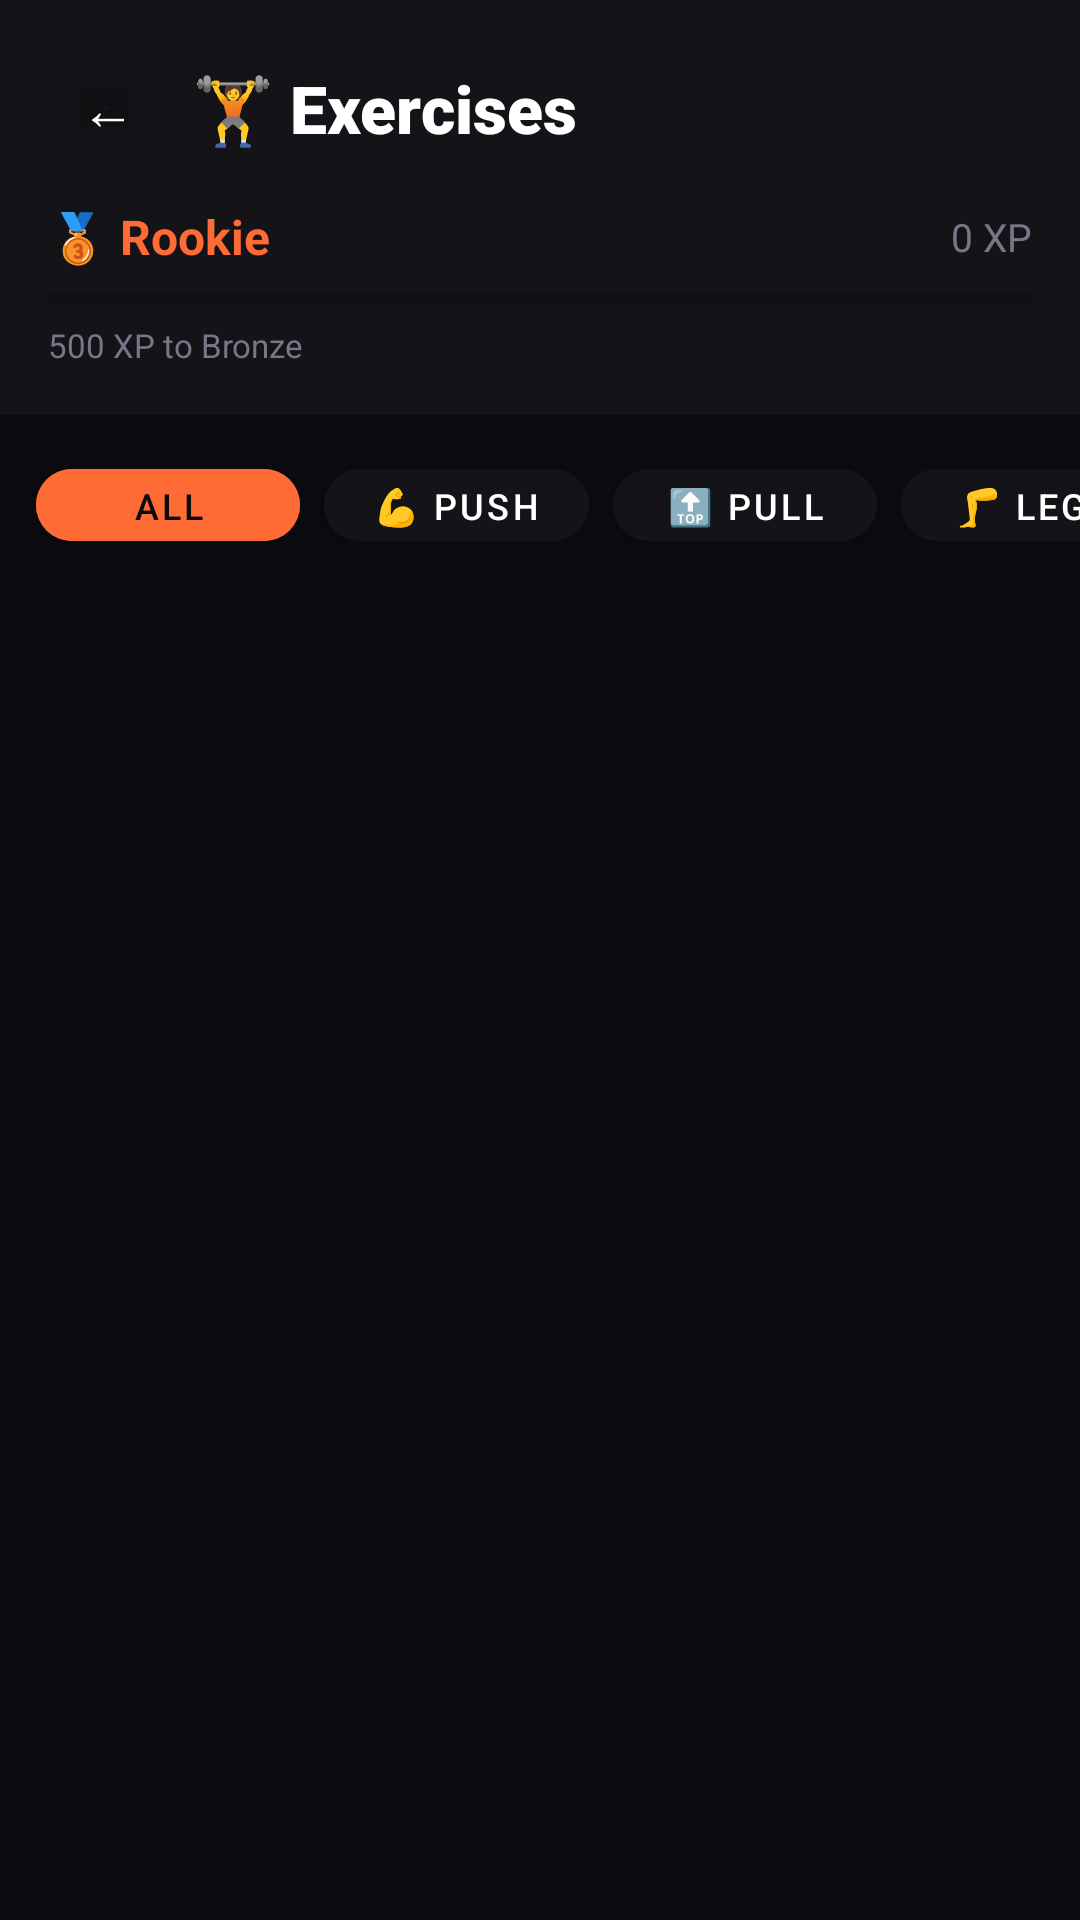

Layout XML and referenced resources for this Android screen:
<!-- AndroidManifest.xml: application theme Theme.PushGram -->
<!-- res/layout/activity_exercises.xml -->
<?xml version="1.0" encoding="utf-8"?>
<androidx.constraintlayout.widget.ConstraintLayout
    xmlns:android="http://schemas.android.com/apk/res/android"
    xmlns:app="http://schemas.android.com/apk/res-auto"

    android:layout_width="match_parent"
    android:layout_height="match_parent"
    android:background="@color/bg_dark">

    
    <LinearLayout android:id="@+id/headerExercises"
        android:layout_width="match_parent" android:layout_height="wrap_content"
        android:orientation="vertical" android:background="@color/card_bg"
        android:paddingHorizontal="16dp" android:paddingVertical="16dp"
        app:layout_constraintTop_toTopOf="parent">

        <LinearLayout android:layout_width="match_parent" android:layout_height="wrap_content"
            android:orientation="horizontal" android:gravity="center_vertical">
            <Button android:id="@+id/btnBack" android:layout_width="40dp" android:layout_height="40dp"
                android:text="←" android:textSize="18sp" android:backgroundTint="@android:color/transparent"
                android:textColor="@color/white" android:padding="0dp"/>
            <TextView android:layout_width="0dp" android:layout_height="wrap_content" android:layout_weight="1"
                android:text="@string/activity_exercises_exercises" android:textSize="22sp" android:textStyle="bold"
                android:textColor="@color/white" android:fontFamily="sans-serif-black" android:layout_marginStart="8dp"/>
        </LinearLayout>

        
        <LinearLayout android:layout_width="match_parent" android:layout_height="wrap_content"
            android:orientation="horizontal" android:gravity="center_vertical" android:layout_marginTop="12dp">
            <TextView android:id="@+id/tvRank" android:layout_width="wrap_content" android:layout_height="wrap_content"
                android:text="@string/activity_exercises_rookie" android:textSize="16sp" android:textStyle="bold"
                android:textColor="@color/accent_orange"/>
            <TextView android:id="@+id/tvXp" android:layout_width="0dp" android:layout_height="wrap_content"
                android:layout_weight="1" android:text="@string/activity_exercises_0xp" android:textSize="13sp"
                android:textColor="@color/text_secondary" android:gravity="end"/>
        </LinearLayout>
        <ProgressBar android:id="@+id/rankProgress" style="?android:attr/progressBarStyleHorizontal"
            android:layout_width="match_parent" android:layout_height="8dp"
            android:progressTint="@color/accent_orange" android:progress="0" android:layout_marginTop="6dp"/>
        <TextView android:id="@+id/tvXpToNext" android:layout_width="wrap_content" android:layout_height="wrap_content"
            android:text="@string/activity_exercises_500xptobronze" android:textSize="11sp" android:textColor="@color/text_secondary"
            android:layout_marginTop="4dp"/>

    </LinearLayout>

    
    <HorizontalScrollView android:id="@+id/scrollFilters"
        android:layout_width="match_parent" android:layout_height="wrap_content"
        android:scrollbars="none"
        app:layout_constraintTop_toBottomOf="@id/headerExercises">
        <LinearLayout android:layout_width="wrap_content" android:layout_height="wrap_content"
            android:orientation="horizontal" android:padding="12dp">
            <Button android:id="@+id/chipAll" android:layout_width="wrap_content" android:layout_height="36dp"
                android:text="@string/activity_exercises_all" android:textSize="12sp" android:backgroundTint="#FF6B35"
                app:cornerRadius="18dp" android:textColor="@color/bg_dark" android:layout_marginEnd="8dp"/>
            <Button android:id="@+id/chipPush" android:layout_width="wrap_content" android:layout_height="36dp"
                android:text="@string/activity_exercises_push" android:textSize="12sp" android:backgroundTint="@color/card_bg"
                app:cornerRadius="18dp" android:textColor="@color/white" android:layout_marginEnd="8dp"/>
            <Button android:id="@+id/chipPull" android:layout_width="wrap_content" android:layout_height="36dp"
                android:text="@string/activity_exercises_pull" android:textSize="12sp" android:backgroundTint="@color/card_bg"
                app:cornerRadius="18dp" android:textColor="@color/white" android:layout_marginEnd="8dp"/>
            <Button android:id="@+id/chipLegs" android:layout_width="wrap_content" android:layout_height="36dp"
                android:text="@string/activity_exercises_legs" android:textSize="12sp" android:backgroundTint="@color/card_bg"
                app:cornerRadius="18dp" android:textColor="@color/white" android:layout_marginEnd="8dp"/>
            <Button android:id="@+id/chipCore" android:layout_width="wrap_content" android:layout_height="36dp"
                android:text="@string/activity_exercises_core" android:textSize="12sp" android:backgroundTint="@color/card_bg"
                app:cornerRadius="18dp" android:textColor="@color/white" android:layout_marginEnd="8dp"/>
            <Button android:id="@+id/chipSkills" android:layout_width="wrap_content" android:layout_height="36dp"
                android:text="@string/activity_exercises_skills" android:textSize="12sp" android:backgroundTint="@color/card_bg"
                app:cornerRadius="18dp" android:textColor="@color/white"/>
        </LinearLayout>
    </HorizontalScrollView>

    <androidx.recyclerview.widget.RecyclerView android:id="@+id/rvExercises"
        android:layout_width="match_parent" android:layout_height="0dp"
        android:clipToPadding="false" android:paddingBottom="16dp"
        app:layout_constraintTop_toBottomOf="@id/scrollFilters"
        app:layout_constraintBottom_toBottomOf="parent"/>

</androidx.constraintlayout.widget.ConstraintLayout>
<!-- resources referenced by this layout -->
<resources>
  <color name="accent_orange">#FF6B35</color>
  <color name="bg_dark">#0A0A0F</color>
  <color name="card_bg">#141418</color>
  <color name="text_secondary">#777788</color>
  <color name="white">#FFFFFF</color>
  <string name="activity_exercises_0xp" translatable="false">0 XP</string>
  <string name="activity_exercises_500xptobronze" translatable="false">500 XP to Bronze</string>
  <string name="activity_exercises_all" translatable="false">All</string>
  <string name="activity_exercises_core" translatable="false">🎯 Core</string>
  <string name="activity_exercises_exercises" translatable="false">🏋️ Exercises</string>
  <string name="activity_exercises_legs" translatable="false">🦵 Legs</string>
  <string name="activity_exercises_pull" translatable="false">🔝 Pull</string>
  <string name="activity_exercises_push" translatable="false">💪 Push</string>
  <string name="activity_exercises_rookie" translatable="false">🥉 Rookie</string>
  <string name="activity_exercises_skills" translatable="false">⚡ Skills</string>
  <style name="Theme.PushGram" parent="Theme.MaterialComponents.DayNight.NoActionBar">
          <item name="colorPrimary">@color/accent_orange</item>
          <item name="colorPrimaryDark">@color/bg_dark</item>
          <item name="colorAccent">@color/accent_orange</item>
          <item name="android:windowBackground">@color/bg_dark</item>
          <item name="android:statusBarColor">@color/bg_dark</item>
          <item name="android:navigationBarColor">@color/bg_dark</item>
      </style>
</resources>
